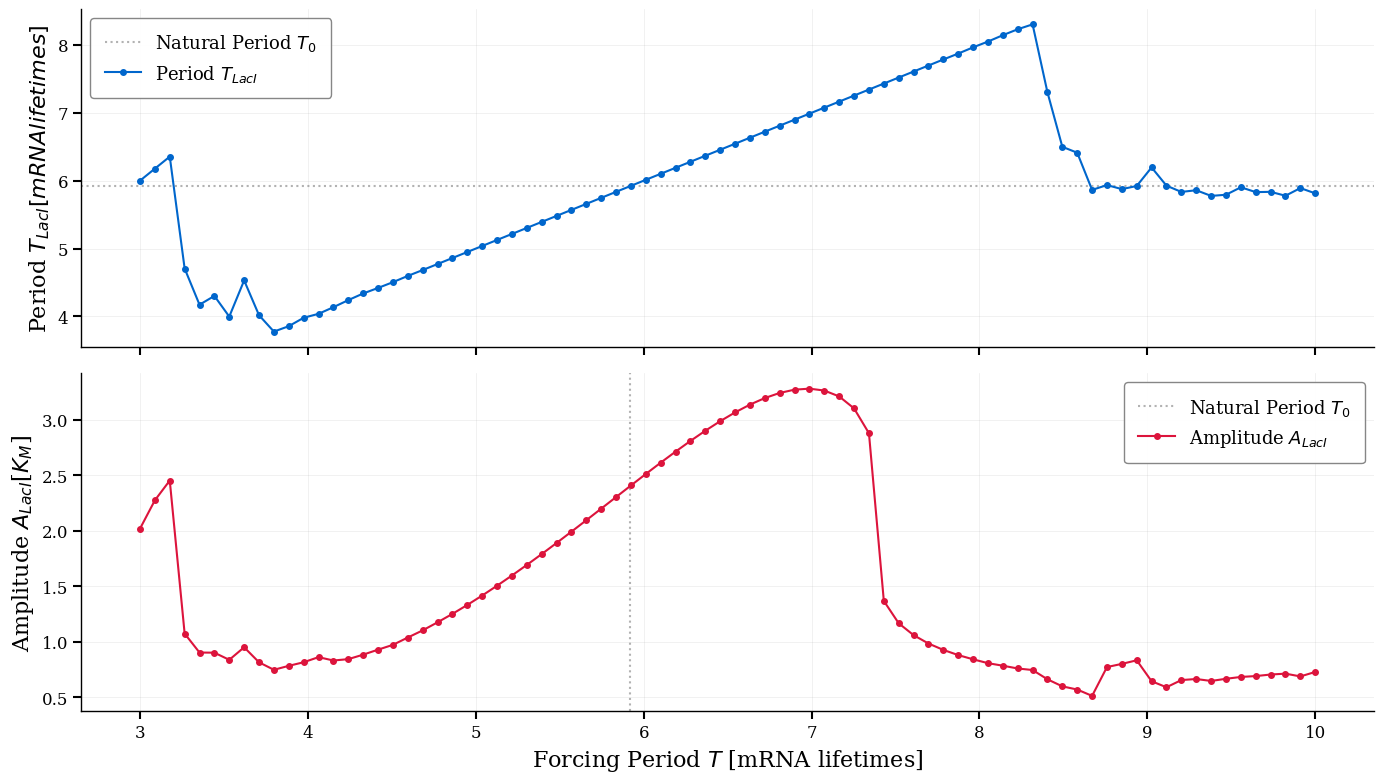

The script that saved this image:
import matplotlib.pyplot as plt
import numpy as np
from scipy.integrate import odeint
from scipy.signal import find_peaks

plt.rcParams["font.family"] = "serif"
plt.rcParams["font.size"] = 12
plt.rcParams["axes.linewidth"] = 1.5
plt.rcParams["xtick.major.width"] = 1.5
plt.rcParams["ytick.major.width"] = 1.5
plt.rcParams["xtick.major.size"] = 6
plt.rcParams["ytick.major.size"] = 6

# default parameters
alpha_0 = 0.01
n = 2
beta = 5

# forcing parameters
alpha_base = 10
A = 0.5

# on off
force_lacI = True
force_tetR = False
force_cI = False


def alpha_forced(t, T, gene_forced=True):
    if gene_forced:
        return alpha_base * (1 + A * np.cos(2 * np.pi * t / T))
    else:
        return alpha_base


def repressilator_odes_forced(y, t, T):
    m_lacI, m_tetR, m_cI, p_lacI, p_tetR, p_cI = y

    alpha_lacI = alpha_forced(t, T, force_lacI)
    alpha_tetR = alpha_forced(t, T, force_tetR)
    alpha_cI = alpha_forced(t, T, force_cI)

    # mRNA
    dm_lacI_dt = -m_lacI + alpha_lacI / (1 + p_cI**n) + alpha_0
    dm_tetR_dt = -m_tetR + alpha_tetR / (1 + p_lacI**n) + alpha_0
    dm_cI_dt = -m_cI + alpha_cI / (1 + p_tetR**n) + alpha_0

    # protein
    dp_lacI_dt = -beta * (p_lacI - m_lacI)
    dp_tetR_dt = -beta * (p_tetR - m_tetR)
    dp_cI_dt = -beta * (p_cI - m_cI)

    return [dm_lacI_dt, dm_tetR_dt, dm_cI_dt, dp_lacI_dt, dp_tetR_dt, dp_cI_dt]


# simulation settings
t_max = 300
t = np.linspace(0, t_max, 50000)
y0 = [0.0, 0.0, 0.0, 1.0, 0.5, 0.1]
steady_idx = int(0.6 * len(t))

# sweep parameters
forcing_periods = np.linspace(3, 10, 80)
response_amplitudes = []
response_periods = []
natural_period = 5.92

for T_val in forcing_periods:
    solution = odeint(repressilator_odes_forced, y0, t, args=(T_val,))

    # extract steady state
    p_lacI_steady = solution[steady_idx:, 3]
    t_steady = t[steady_idx:]

    peaks, _ = find_peaks(p_lacI_steady)
    troughs, _ = find_peaks(-p_lacI_steady)

    if len(peaks) > 1 and len(troughs) > 1:
        # amplitude
        mean_peak = np.mean(p_lacI_steady[peaks])
        mean_trough = np.mean(p_lacI_steady[troughs])
        amp = (mean_peak - mean_trough) / 2
        response_amplitudes.append(amp)

        # period
        peak_times = t_steady[peaks]
        intervals = np.diff(peak_times)
        obs_period = np.mean(intervals)
        response_periods.append(obs_period)
    else:
        response_amplitudes.append(np.nan)
        response_periods.append(np.nan)

# fig
fig, (ax1, ax2) = plt.subplots(2, 1, figsize=(14, 8), sharex=True)

# plot 1: Period
ax1.axhline(
    y=natural_period,
    color="gray",
    linestyle=":",
    linewidth=1.5,
    label="Natural Period $T_0$",
    alpha=0.6,
)

ax1.plot(
    forcing_periods,
    response_periods,
    "o-",
    color="#0066CC",
    linewidth=1.5,
    markersize=4,
    label="Period $T_{LacI}$",
)

ax1.set_ylabel("Period $T_{LacI} [mRNA lifetimes]$", fontsize=16)
ax1.legend(
    loc="upper left",
    frameon=True,
    fancybox=True,
    fontsize=13,
    framealpha=0.95,
    edgecolor="gray",
    borderpad=0.8,
)
ax1.grid(True, alpha=0.25, linestyle="-", linewidth=0.5)

# plot 2: Amplitude
ax2.axvline(
    x=natural_period,
    color="gray",
    linestyle=":",
    linewidth=1.5,
    label="Natural Period $T_0$",
    alpha=0.6,
)
ax2.plot(
    forcing_periods,
    response_amplitudes,
    "o-",
    color="#DC143C",
    linewidth=1.5,
    markersize=4,
    label="Amplitude $A_{LacI}$",
)

ax2.set_ylabel("Amplitude $A_{LacI}$[$K_M$]", fontsize=16)
ax2.set_xlabel("Forcing Period $T$ [mRNA lifetimes]", fontsize=16)

ax2.legend(
    loc="upper right",
    frameon=True,
    fancybox=True,
    fontsize=13,
    framealpha=0.95,
    edgecolor="gray",
    borderpad=0.8,
)
ax2.grid(True, alpha=0.25, linestyle="-", linewidth=0.5)

for ax in [ax1, ax2]:
    ax.spines["top"].set_visible(False)
    ax.spines["right"].set_visible(False)
    for s in ["left", "bottom"]:
        ax.spines[s].set_linewidth(1.0)
    ax.tick_params(axis="both", which="major", labelsize=12)

print("Sweep complete.")

plt.tight_layout()
plt.show()
